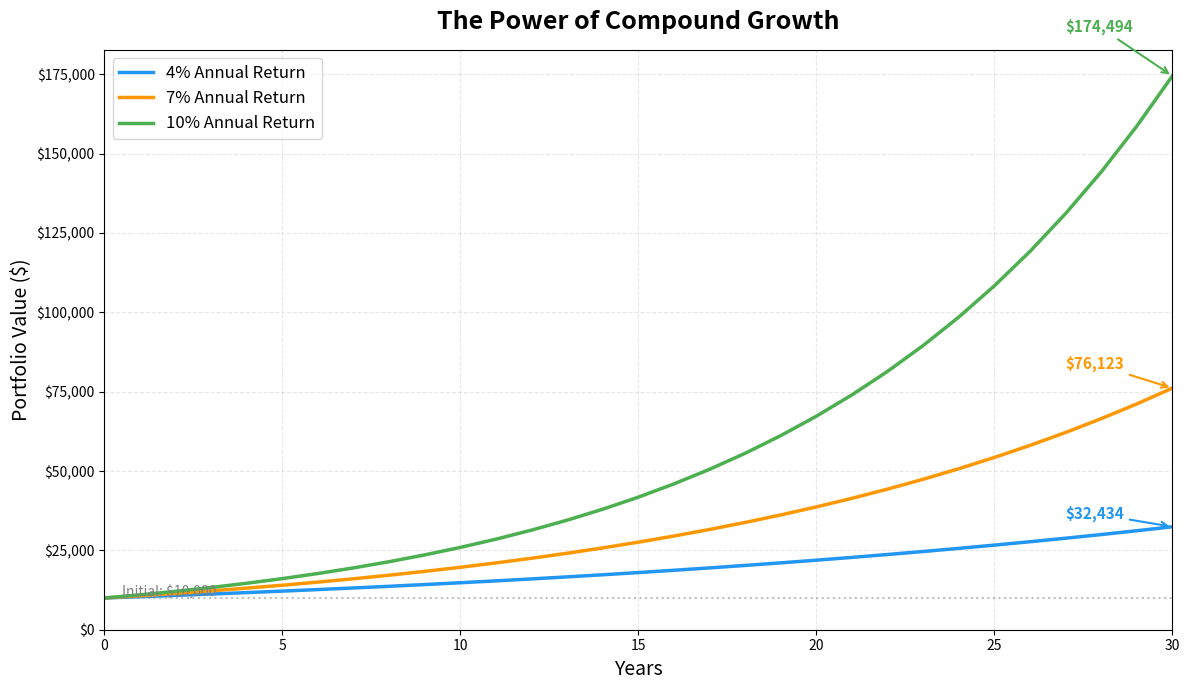

Here is the Python script that generated this plot: (Note: this script raises an exception after producing the figure.)
"""
Week 01: Compound Growth Visualization
========================================
Shows compound growth of $10,000 over 30 years at different annual rates (4%, 7%, 10%).
Three curves on the same chart demonstrate the exponential nature of compound interest.

Output: week01_compound_growth.png
"""

import matplotlib.pyplot as plt
import numpy as np

# --- Parameters ---
initial_investment = 10_000  # Starting amount in dollars
years = np.arange(0, 31)     # 0 to 30 years
rates = [0.04, 0.07, 0.10]   # Annual growth rates
colors = ["#2196F3", "#FF9800", "#4CAF50"]  # Blue, Orange, Green
labels = ["4% Annual Return", "7% Annual Return", "10% Annual Return"]

# --- Create figure ---
fig, ax = plt.subplots(figsize=(12, 7))

for rate, color, label in zip(rates, colors, labels):
    # Compound growth formula: FV = PV * (1 + r)^n
    values = initial_investment * (1 + rate) ** years
    ax.plot(years, values, color=color, linewidth=2.5, label=label)
    # Annotate the final value at year 30
    final_value = values[-1]
    ax.annotate(
        f"${final_value:,.0f}",
        xy=(30, final_value),
        xytext=(27, final_value * 1.08),
        fontsize=11,
        fontweight="bold",
        color=color,
        arrowprops=dict(arrowstyle="->", color=color, lw=1.5),
    )

# --- Formatting ---
ax.set_title("The Power of Compound Growth", fontsize=18, fontweight="bold", pad=15)
ax.set_xlabel("Years", fontsize=14)
ax.set_ylabel("Portfolio Value ($)", fontsize=14)
ax.set_xlim(0, 30)
ax.set_ylim(0, None)

# Format y-axis with dollar signs and commas
ax.yaxis.set_major_formatter(plt.FuncFormatter(lambda x, _: f"${x:,.0f}"))

# Add gridlines for readability
ax.grid(True, alpha=0.3, linestyle="--")

# Add a horizontal reference line for the initial investment
ax.axhline(y=initial_investment, color="gray", linestyle=":", alpha=0.5)
ax.text(0.5, initial_investment * 1.05, f"Initial: ${initial_investment:,}", fontsize=10, color="gray")

ax.legend(fontsize=12, loc="upper left")
fig.tight_layout()

# --- Save output ---
output_path = "B:/chanmainvest/tutorial/course/animation/week01_compound_growth.png"
fig.savefig(output_path, dpi=150, bbox_inches="tight")
plt.close(fig)
print(f"Saved: {output_path}")
